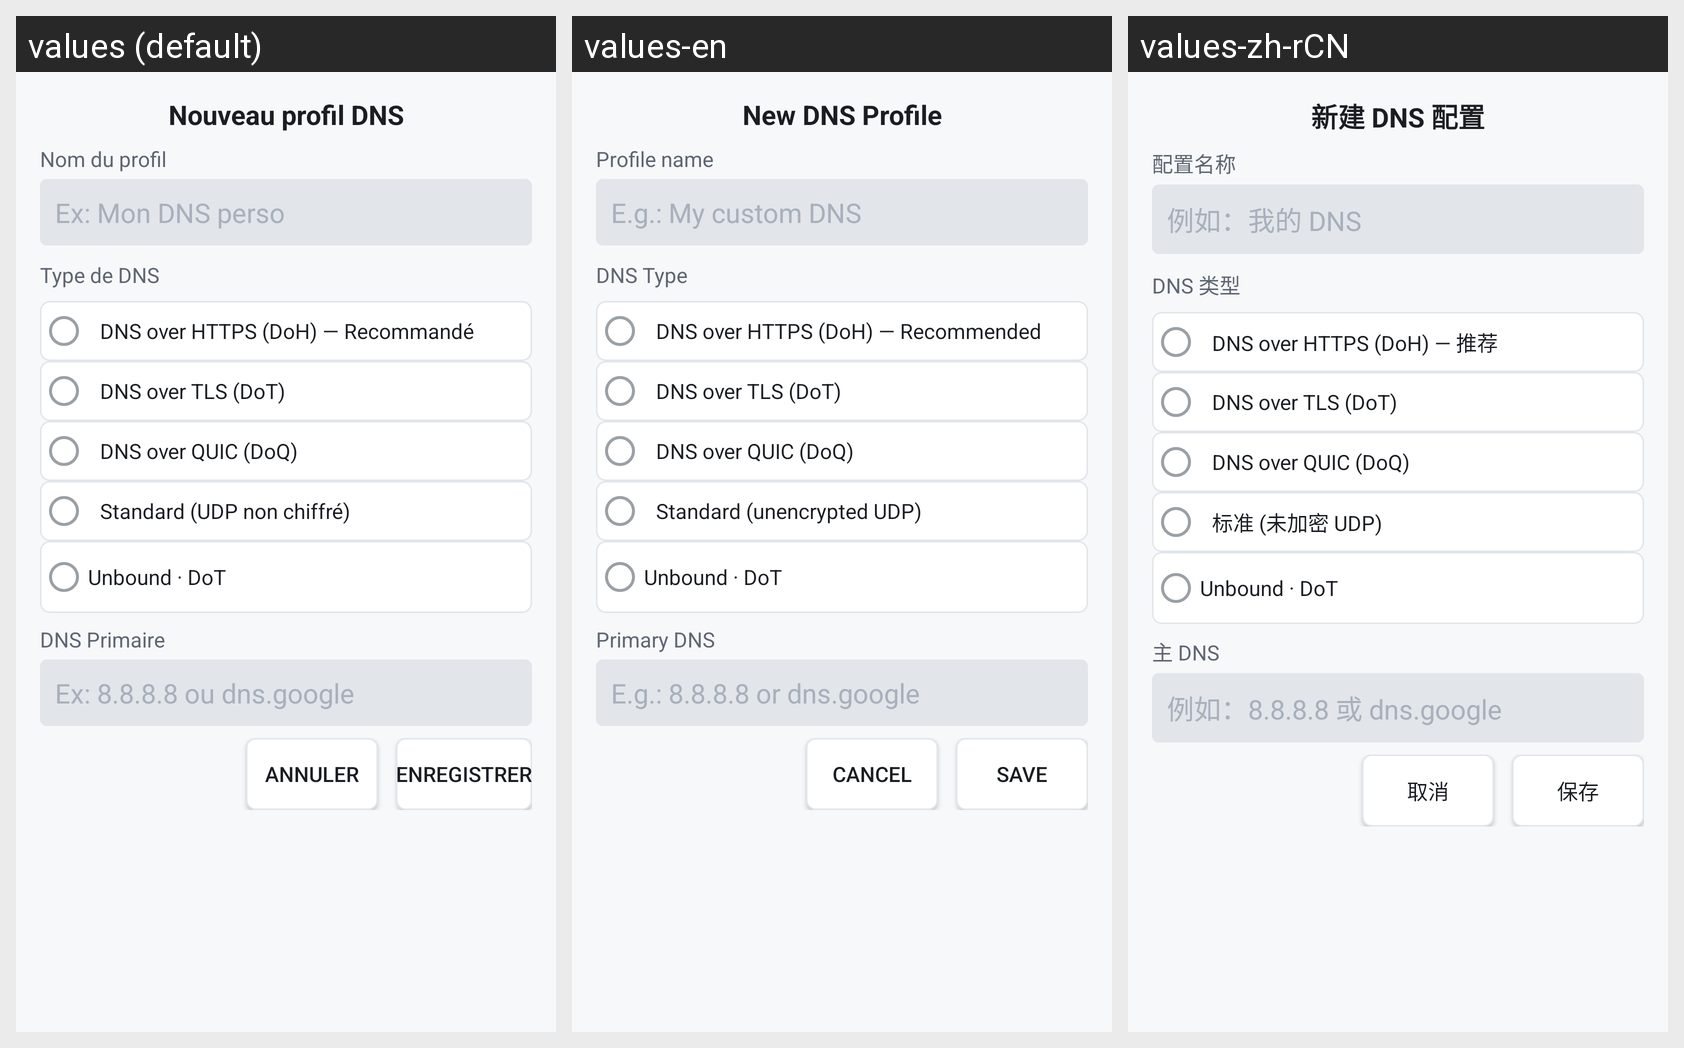

For this localized Android screen grid, give each drawn string resource with its value in every locale shown.
Android screen res/layout/dialog_add_profile.xml rendered under 3 locales, left to right: values (default), values-en, values-zh-rCN. Device: Nexus 5 (rendered at 1080×1920; each locale shown at half size, 540×960, under a caption strip naming it); theme Theme.PerfectDNSChanger.
Other locales in the repository, not shown: values-ar, values-bn, values-de, values-es, values-hi, values-it, values-ja, values-pt-rBR, values-ru.
Strings drawn on this screen, with the default value and each locale's value (text and hints the layout hard-codes, and strings that could not be matched under every locale, appear in the picture but are not listed):

new_dns_profile
  values: Nouveau profil DNS
  values-en: New DNS Profile
  values-zh-rCN: 新建 DNS 配置

profile_name
  values: Nom du profil
  values-en: Profile name
  values-zh-rCN: 配置名称

profile_name_hint
  values: Ex: Mon DNS perso
  values-en: E.g.: My custom DNS
  values-zh-rCN: 例如：我的 DNS

dns_type
  values: Type de DNS
  values-en: DNS Type
  values-zh-rCN: DNS 类型

dns_type_doh_label
  values: DNS over HTTPS (DoH) — Recommandé
  values-en: DNS over HTTPS (DoH) — Recommended
  values-zh-rCN: DNS over HTTPS (DoH) — 推荐

dns_type_dot_label
  values: DNS over TLS (DoT)
  values-en: DNS over TLS (DoT)
  values-zh-rCN: DNS over TLS (DoT)

dns_type_doq_label
  values: DNS over QUIC (DoQ)
  values-en: DNS over QUIC (DoQ)
  values-zh-rCN: DNS over QUIC (DoQ)

dns_type_standard_label
  values: Standard (UDP non chiffré)
  values-en: Standard (unencrypted UDP)
  values-zh-rCN: 标准 (未加密 UDP)

unbound_label
  values: Unbound · DoT
  values-en: Unbound · DoT
  values-zh-rCN: Unbound · DoT

primary_dns
  values: DNS Primaire
  values-en: Primary DNS
  values-zh-rCN: 主 DNS

primary_dns_hint
  values: Ex: 8.8.8.8 ou dns.google
  values-en: E.g.: 8.8.8.8 or dns.google
  values-zh-rCN: 例如：8.8.8.8 或 dns.google

cancel
  values: Annuler
  values-en: Cancel
  values-zh-rCN: 取消

save
  values: Enregistrer
  values-en: Save
  values-zh-rCN: 保存
